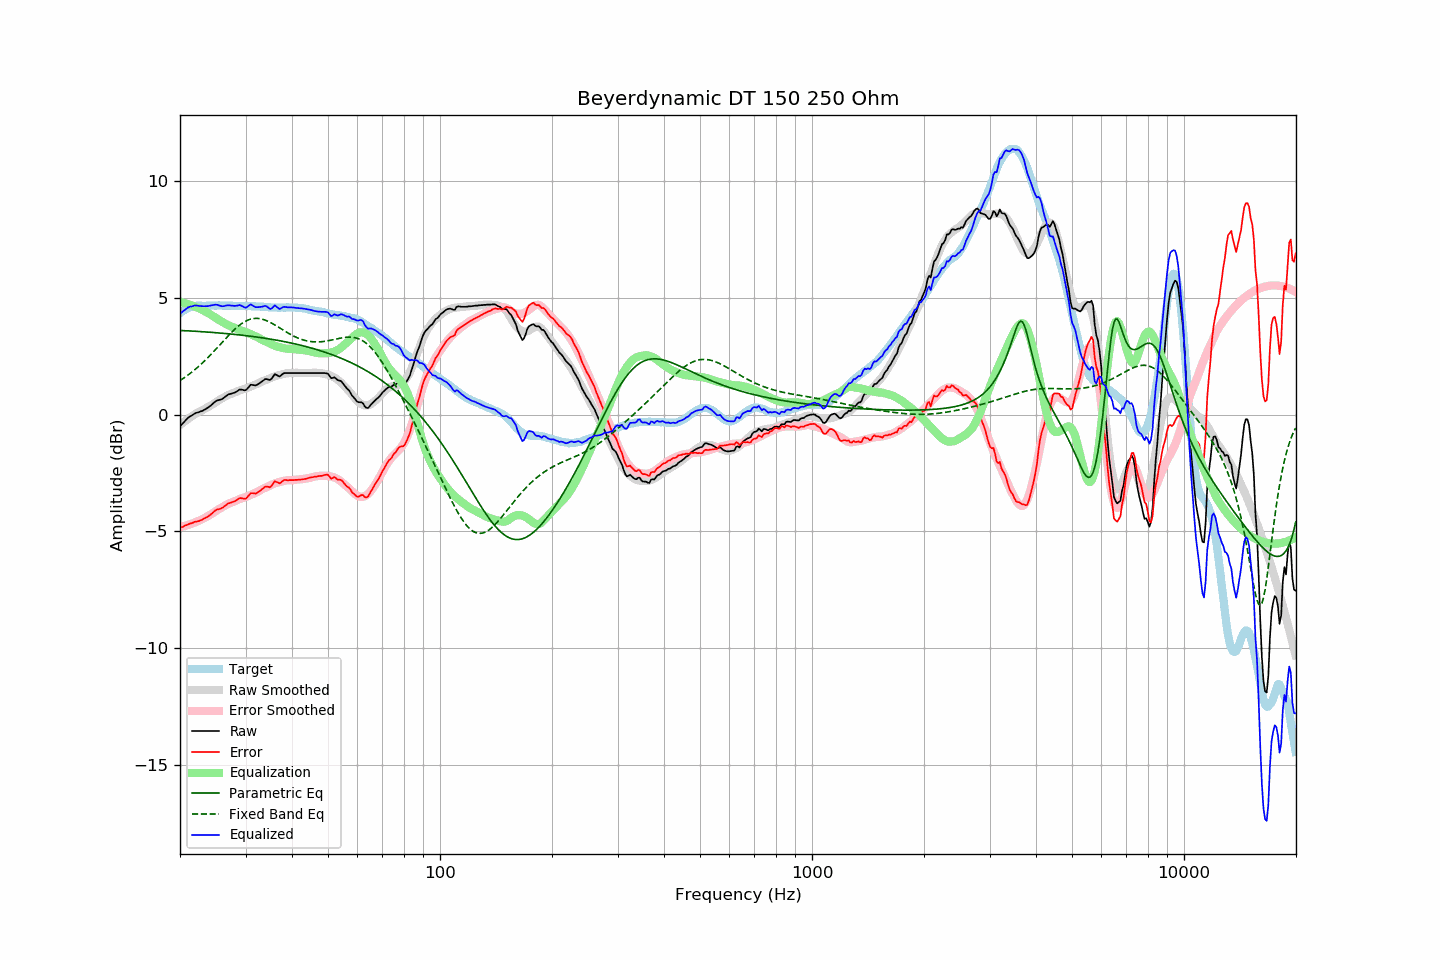

Data behind this chart, as committed beside it:
frequency, raw, error, smoothed, error_smoothed, equalization, parametric_eq, fixed_band_eq, equalized_raw, equalized_smoothed, target
20.00, -0.51, -4.86, -0.45, -4.83, 4.83, 3.60, 1.46, 4.31, 4.38, 4.35
20.20, -0.43, -4.83, -0.40, -4.81, 4.81, 3.60, 1.50, 4.38, 4.41, 4.40
20.40, -0.36, -4.81, -0.34, -4.79, 4.79, 3.60, 1.55, 4.43, 4.45, 4.45
20.61, -0.28, -4.76, -0.29, -4.77, 4.77, 3.59, 1.59, 4.49, 4.48, 4.48
20.81, -0.21, -4.74, -0.24, -4.75, 4.75, 3.59, 1.64, 4.54, 4.51, 4.53
21.02, -0.14, -4.71, -0.19, -4.73, 4.73, 3.59, 1.69, 4.59, 4.54, 4.57
21.23, -0.09, -4.68, -0.14, -4.71, 4.71, 3.58, 1.75, 4.62, 4.57, 4.59
21.44, -0.05, -4.66, -0.09, -4.68, 4.68, 3.58, 1.80, 4.63, 4.59, 4.61
21.66, -0.01, -4.64, -0.05, -4.66, 4.66, 3.57, 1.85, 4.65, 4.61, 4.63
21.87, 0.04, -4.60, -0.00, -4.63, 4.63, 3.57, 1.91, 4.67, 4.63, 4.64
22.09, 0.07, -4.59, 0.04, -4.60, 4.60, 3.57, 1.97, 4.67, 4.65, 4.66
22.31, 0.09, -4.58, 0.09, -4.57, 4.57, 3.56, 2.03, 4.66, 4.66, 4.67
22.54, 0.11, -4.56, 0.12, -4.55, 4.55, 3.56, 2.09, 4.65, 4.66, 4.67
22.76, 0.14, -4.53, 0.15, -4.51, 4.51, 3.55, 2.15, 4.65, 4.67, 4.67
22.99, 0.16, -4.50, 0.19, -4.48, 4.48, 3.55, 2.21, 4.64, 4.67, 4.66
23.22, 0.20, -4.46, 0.23, -4.44, 4.44, 3.54, 2.28, 4.64, 4.67, 4.66
23.45, 0.24, -4.42, 0.27, -4.41, 4.41, 3.54, 2.35, 4.64, 4.67, 4.66
23.69, 0.28, -4.39, 0.30, -4.37, 4.37, 3.53, 2.41, 4.64, 4.67, 4.67
23.92, 0.33, -4.34, 0.34, -4.33, 4.33, 3.53, 2.48, 4.66, 4.67, 4.67
24.16, 0.38, -4.29, 0.38, -4.29, 4.29, 3.52, 2.56, 4.67, 4.67, 4.67
24.40, 0.44, -4.24, 0.43, -4.24, 4.24, 3.52, 2.63, 4.68, 4.67, 4.68
24.65, 0.50, -4.17, 0.47, -4.20, 4.20, 3.51, 2.70, 4.69, 4.67, 4.67
24.89, 0.56, -4.11, 0.52, -4.15, 4.15, 3.51, 2.78, 4.71, 4.67, 4.67
25.14, 0.60, -4.07, 0.57, -4.11, 4.11, 3.50, 2.85, 4.70, 4.67, 4.67
25.39, 0.62, -4.06, 0.61, -4.06, 4.06, 3.50, 2.93, 4.68, 4.67, 4.68
25.65, 0.64, -4.04, 0.65, -4.02, 4.02, 3.49, 3.00, 4.66, 4.67, 4.68
25.91, 0.66, -4.01, 0.69, -3.98, 3.98, 3.49, 3.08, 4.64, 4.67, 4.67
26.16, 0.70, -3.97, 0.73, -3.94, 3.94, 3.48, 3.15, 4.64, 4.67, 4.67
26.43, 0.76, -3.91, 0.77, -3.90, 3.90, 3.47, 3.23, 4.66, 4.67, 4.67
26.69, 0.81, -3.86, 0.80, -3.86, 3.86, 3.47, 3.30, 4.67, 4.67, 4.67
26.96, 0.86, -3.81, 0.84, -3.83, 3.83, 3.46, 3.37, 4.68, 4.66, 4.67
27.23, 0.88, -3.79, 0.87, -3.80, 3.80, 3.45, 3.45, 4.67, 4.66, 4.67
27.50, 0.90, -3.77, 0.89, -3.77, 3.77, 3.45, 3.52, 4.67, 4.66, 4.67
27.77, 0.92, -3.74, 0.92, -3.75, 3.75, 3.44, 3.58, 4.66, 4.66, 4.66
28.05, 0.94, -3.72, 0.94, -3.72, 3.72, 3.43, 3.65, 4.66, 4.66, 4.66
28.33, 0.98, -3.67, 0.97, -3.68, 3.68, 3.43, 3.71, 4.66, 4.66, 4.65
28.62, 1.02, -3.63, 1.00, -3.65, 3.65, 3.42, 3.77, 4.67, 4.66, 4.65
28.90, 1.07, -3.59, 1.03, -3.62, 3.62, 3.41, 3.83, 4.69, 4.66, 4.66
29.19, 1.07, -3.58, 1.05, -3.60, 3.60, 3.40, 3.88, 4.67, 4.65, 4.65
29.48, 1.06, -3.60, 1.08, -3.58, 3.58, 3.40, 3.93, 4.64, 4.65, 4.66
29.78, 1.04, -3.61, 1.10, -3.55, 3.55, 3.39, 3.97, 4.59, 4.65, 4.65
30.08, 1.05, -3.61, 1.12, -3.53, 3.53, 3.38, 4.01, 4.58, 4.65, 4.66
30.38, 1.12, -3.53, 1.14, -3.51, 3.51, 3.37, 4.04, 4.62, 4.65, 4.65
30.68, 1.20, -3.45, 1.17, -3.48, 3.48, 3.36, 4.07, 4.68, 4.65, 4.65
30.99, 1.28, -3.37, 1.20, -3.45, 3.45, 3.36, 4.09, 4.72, 4.64, 4.65
31.30, 1.27, -3.37, 1.23, -3.41, 3.41, 3.35, 4.11, 4.68, 4.64, 4.64
31.61, 1.26, -3.38, 1.26, -3.38, 3.38, 3.34, 4.12, 4.64, 4.64, 4.64
31.93, 1.25, -3.39, 1.28, -3.35, 3.35, 3.33, 4.12, 4.60, 4.64, 4.64
32.24, 1.28, -3.35, 1.31, -3.32, 3.32, 3.32, 4.12, 4.60, 4.63, 4.63
32.57, 1.32, -3.31, 1.34, -3.28, 3.28, 3.31, 4.12, 4.60, 4.63, 4.63
32.89, 1.37, -3.26, 1.38, -3.24, 3.24, 3.30, 4.11, 4.61, 4.62, 4.63
33.22, 1.42, -3.20, 1.42, -3.20, 3.20, 3.29, 4.09, 4.62, 4.62, 4.62
33.55, 1.47, -3.15, 1.45, -3.17, 3.17, 3.28, 4.07, 4.64, 4.61, 4.62
33.89, 1.52, -3.09, 1.47, -3.14, 3.14, 3.27, 4.05, 4.66, 4.61, 4.61
34.23, 1.52, -3.09, 1.49, -3.11, 3.11, 3.26, 4.02, 4.63, 4.60, 4.61
34.57, 1.50, -3.10, 1.52, -3.08, 3.08, 3.25, 3.99, 4.58, 4.60, 4.60
34.92, 1.48, -3.12, 1.55, -3.04, 3.04, 3.24, 3.95, 4.52, 4.60, 4.60
35.27, 1.54, -3.05, 1.58, -3.01, 3.01, 3.22, 3.92, 4.55, 4.59, 4.59
35.62, 1.64, -2.95, 1.61, -2.98, 2.98, 3.21, 3.88, 4.61, 4.59, 4.59
35.97, 1.73, -2.86, 1.64, -2.95, 2.95, 3.20, 3.84, 4.68, 4.59, 4.59
... 635 more rows
